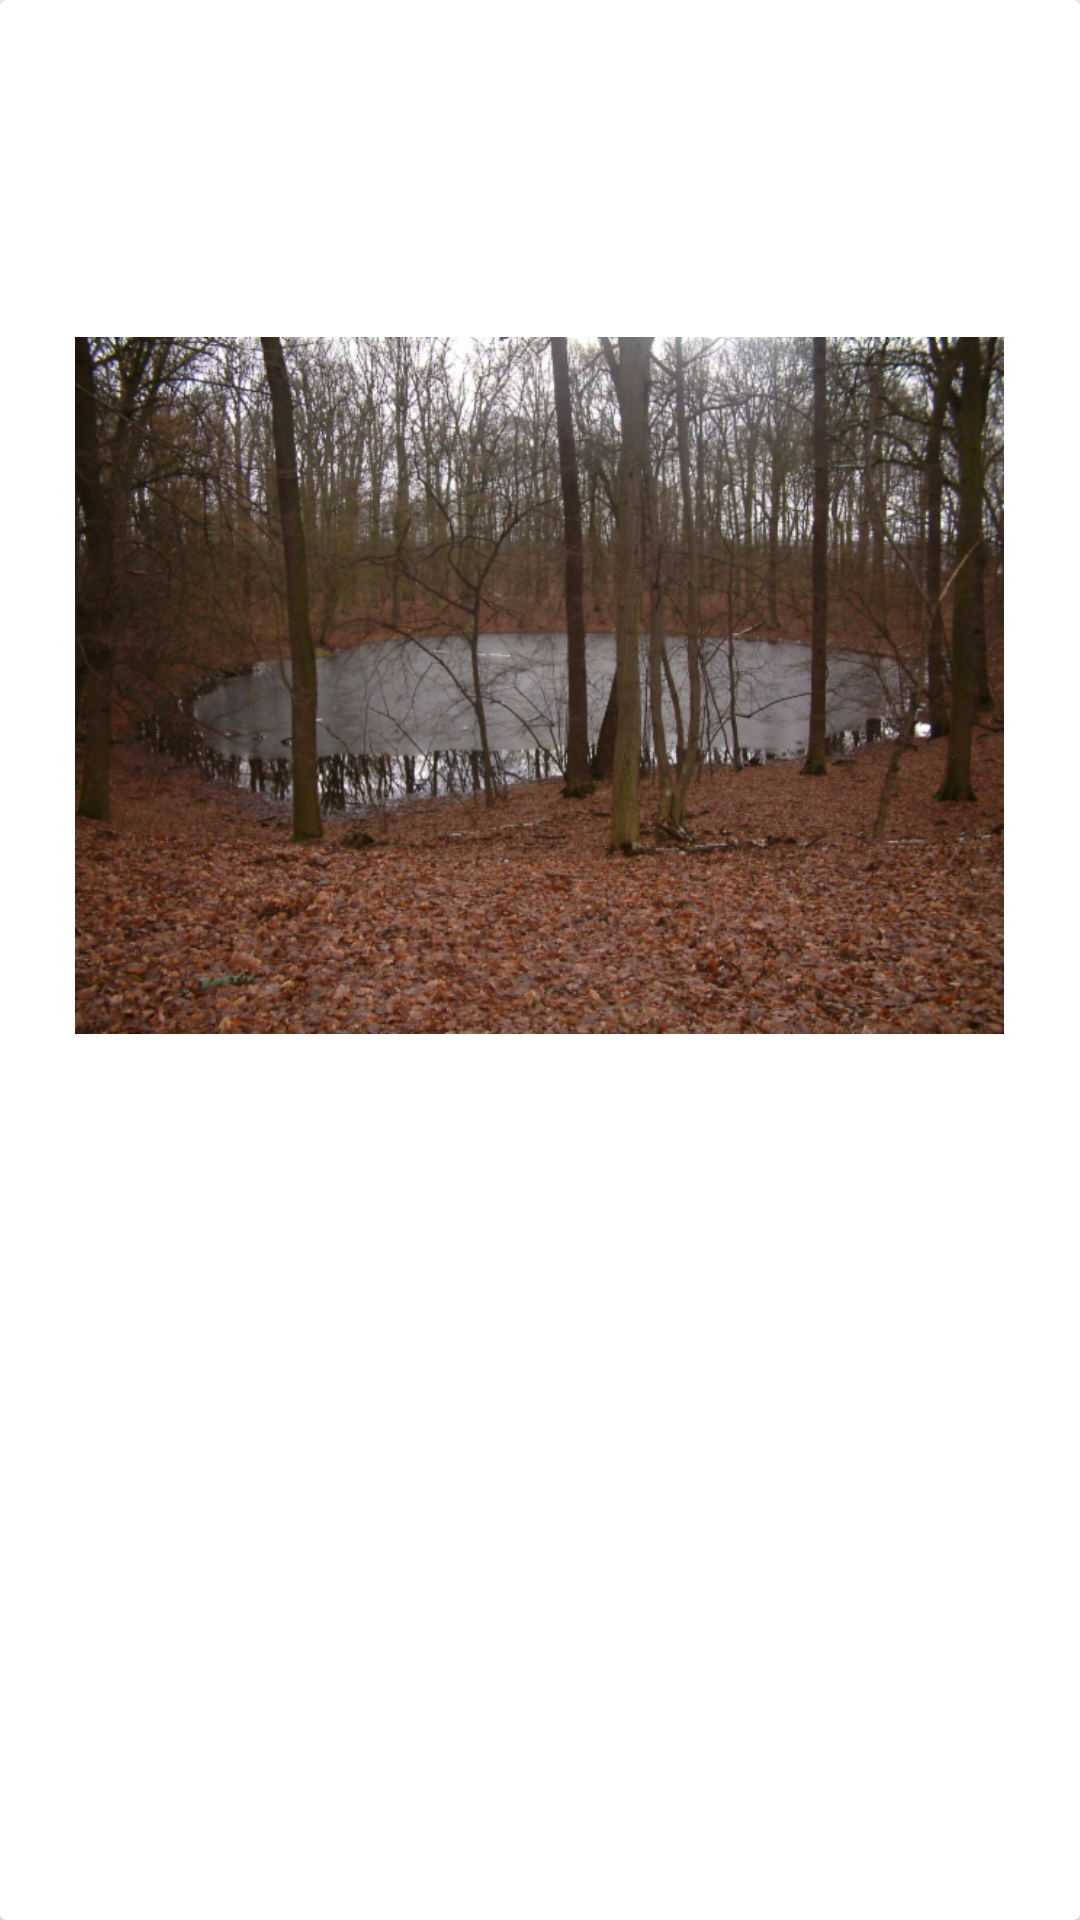

This screen was rendered from an Android layout file. Write that file and the resources it references.
<!-- AndroidManifest.xml: application theme AppTheme -->
<!-- res/layout/fragment_menu_2.xml -->
<?xml version="1.0" encoding="utf-8"?>
<android.support.v7.widget.CardView xmlns:android="http://schemas.android.com/apk/res/android"
    android:layout_width="match_parent"
    android:layout_height="wrap_content"
    android:layout_gravity="center"
    android:layout_marginBottom="16dp"
    android:layout_marginLeft="16dp"
    android:layout_marginRight="16dp">

    <RelativeLayout
        android:layout_width="wrap_content"
        android:layout_height="wrap_content"
        android:padding="@dimen/paddingLayout10dp">

        <TextView
            android:id="@+id/nameTitle1"
            android:layout_width="wrap_content"
            android:layout_height="wrap_content"
            android:layout_marginBottom="@dimen/margin10dp"
            android:paddingLeft="@dimen/padding_15dp"
            android:paddingRight="@dimen/padding_15dp"
            android:textAppearance="?android:attr/textAppearanceLarge"
            android:textSize="@dimen/text20sp" />

        <TextView
            android:id="@+id/descriptionTourism1"
            android:layout_width="wrap_content"
            android:layout_height="wrap_content"
            android:layout_below="@id/nameTitle1"
            android:background="@color/white_transparent"
            android:paddingLeft="@dimen/padding_15dp"
            android:paddingRight="@dimen/padding_15dp"
            android:textAppearance="?android:attr/textAppearanceLarge"
            android:textSize="@dimen/text_size_15sp" />

        <ImageView
            android:id="@+id/pictureTourism1"
            android:layout_width="wrap_content"
            android:layout_height="wrap_content"
            android:layout_below="@id/descriptionTourism1"
            android:layout_marginTop="@dimen/margin30dp"
            android:adjustViewBounds="true"
            android:contentDescription="@string/morasko_krater"
            android:padding="@dimen/padding_15dp"
            android:scaleType="fitStart"
            android:src="@drawable/morasko_krater" />

        <TextView
            android:id="@+id/descriptionTourism2"
            android:layout_width="wrap_content"
            android:layout_height="wrap_content"
            android:layout_below="@id/pictureTourism1"
            android:layout_marginBottom="@dimen/margin_text_5dp"
            android:paddingLeft="@dimen/padding_15dp"
            android:paddingRight="@dimen/padding_15dp"
            android:textAppearance="?android:attr/textAppearanceSmall"
            android:textSize="@dimen/test_size_12" />

        <ImageView
            android:id="@+id/pictureTourism2"
            android:layout_width="wrap_content"
            android:layout_height="wrap_content"
            android:layout_below="@id/descriptionTourism2"
            android:layout_marginTop="@dimen/margin30dp"
            android:adjustViewBounds="true"
            android:contentDescription="@string/morasko_meteoryt"
            android:padding="@dimen/padding_15dp"
            android:scaleType="fitStart"
            android:src="@drawable/morasko_meteoryt" />

        <TextView
            android:id="@+id/descriptionTourism3"
            android:layout_width="wrap_content"
            android:layout_height="wrap_content"
            android:layout_below="@id/pictureTourism2"
            android:layout_marginBottom="@dimen/margin_text_5dp"
            android:paddingLeft="@dimen/padding_15dp"
            android:paddingRight="@dimen/padding_15dp"
            android:textAppearance="?android:attr/textAppearanceSmall"
            android:textSize="@dimen/test_size_12" />


    </RelativeLayout>
</android.support.v7.widget.CardView>
<!-- resources referenced by this layout -->
<resources>
  <color name="white_transparent">#c8ffffff</color>
  <dimen name="margin10dp">10dp</dimen>
  <dimen name="margin30dp">30dp</dimen>
  <dimen name="margin_text_5dp">5dp</dimen>
  <dimen name="paddingLayout10dp">10dp</dimen>
  <dimen name="padding_15dp">15dp</dimen>
  <dimen name="test_size_12">12sp</dimen>
  <dimen name="text20sp">20sp</dimen>
  <dimen name="text_size_15sp">15sp</dimen>
  <!-- drawable morasko_krater: png bitmap (drawable-mdpi, 802677 bytes) -->
  <string name="morasko_krater">Morasko Krater</string>
  <string name="morasko_meteoryt">Morasko Meteoryt</string>
  <style name="AppTheme" parent="Theme.AppCompat.Light.DarkActionBar">
          
          <item name="colorPrimary">@color/colorGreen</item>
          <item name="colorPrimaryDark">@color/colorPrimaryDark</item>
          <item name="colorAccent">@color/colorAccent</item>
      </style>
  <color name="colorGreen">#8BC736</color>
  <color name="colorPrimaryDark">#699327</color>
  <color name="colorAccent">#FF4081</color>
</resources>
